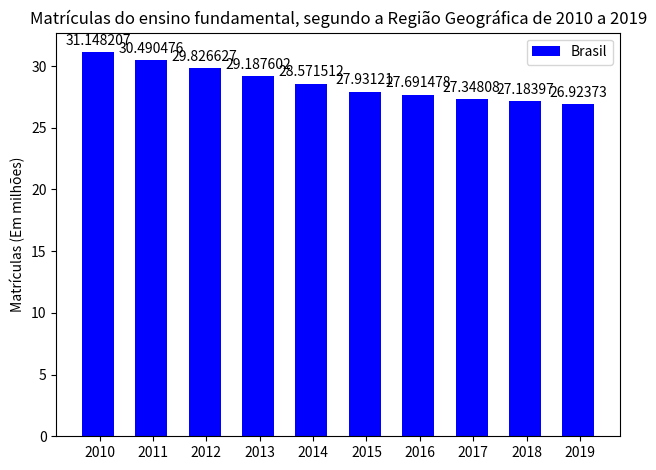

Recreate this plot in Python.
import matplotlib
import matplotlib.pyplot as plt
import numpy as np


labels = ['2010', '2011', '2012', '2013', '2014', '2015', '2016', '2017', '2018', '2019']
men_means = [31.148207, 30.490476, 29.826627, 29.187602, 28.571512, 27.931210, 27.691478, 27.348080, 27.183970,26.923730]

x = np.arange(len(labels))  # the label locations
width = 0.60  # the width of the bars

fig, ax = plt.subplots()
rects1 = ax.bar(x - width/20, men_means, width, color='#0000FF', label='Brasil')

# Add some text for labels, title and custom x-axis tick labels, etc.
ax.set_ylabel('Matrículas (Em milhões)')
ax.set_title('Matrículas do ensino fundamental, segundo a Região Geográfica de 2010 a 2019')
ax.set_xticks(x)
ax.set_xticklabels(labels)
ax.legend()


def autolabel(rects):
    """Attach a text label above each bar in *rects*, displaying its height."""
    for rect in rects:
        height = rect.get_height()
        ax.annotate('{}'.format(height),
                    xy=(rect.get_x() + rect.get_width() / 2, height),
                    xytext=(0, 3),  # 3 points vertical offset
                    textcoords="offset points",
                    ha='center', va='bottom')


autolabel(rects1)

fig.tight_layout()

plt.show()